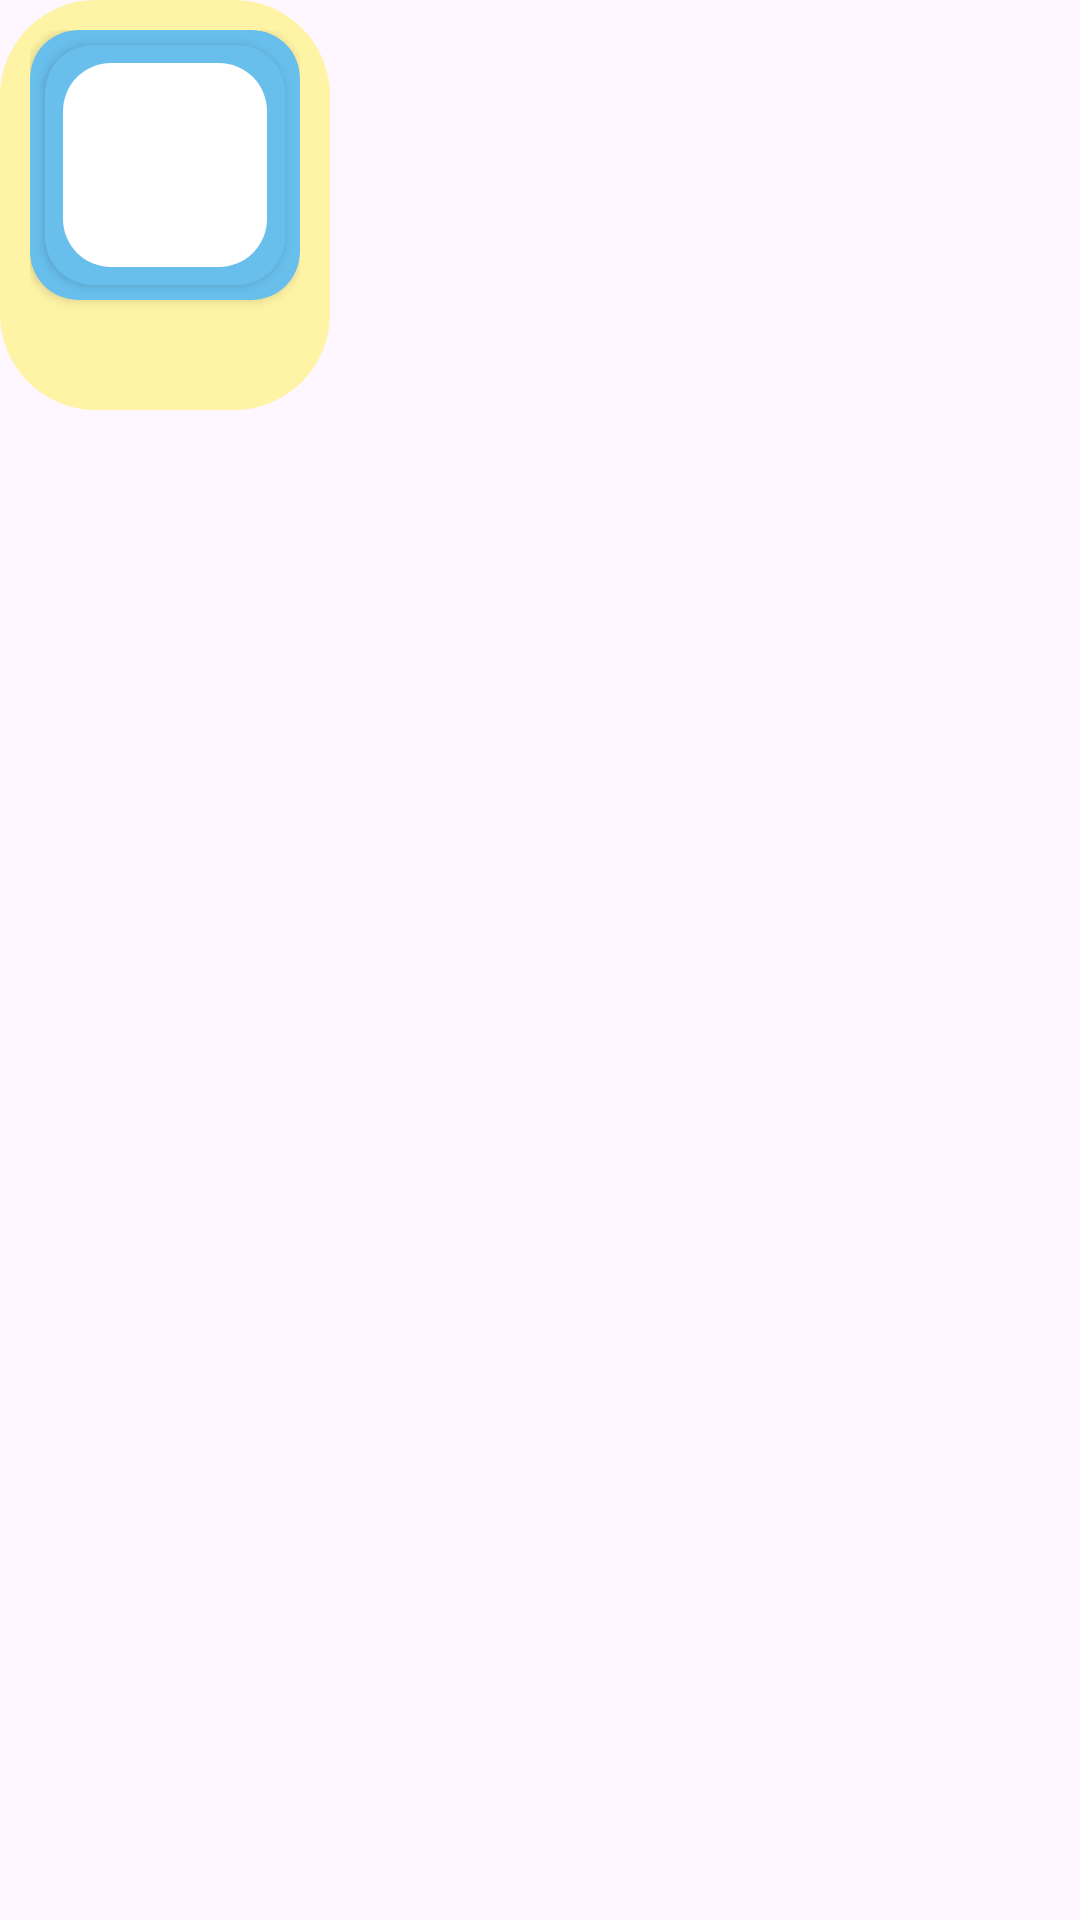

The Android layout XML behind this screen, and the referenced resources:
<!-- AndroidManifest.xml: application theme Theme.BlueMemoir -->
<!-- res/layout/info_window.xml -->
<?xml version="1.0" encoding="utf-8"?>
<RelativeLayout
    xmlns:android="http://schemas.android.com/apk/res/android"
    xmlns:tools="http://schemas.android.com/tools"
    android:layout_width="match_parent"
    android:layout_height="match_parent"
    xmlns:app="http://schemas.android.com/apk/res-auto"
    tools:context=".infoWindow">

    <LinearLayout
        android:layout_width="wrap_content"
        android:layout_height="wrap_content"
        android:orientation="vertical"
        android:padding="10dp"
        android:background="@drawable/rounded_input">

        <androidx.cardview.widget.CardView
            android:id="@+id/photoCardView"
            android:layout_width="90dp"
            android:layout_height="90dp"
            android:layout_gravity="center"
            app:cardBackgroundColor="@color/font3"
            app:cardCornerRadius="16dp">

            <LinearLayout
                android:layout_width="match_parent"
                android:layout_height="match_parent"
                android:gravity="center"
                android:orientation="vertical">

                <androidx.cardview.widget.CardView
                    android:id="@+id/photoCardView2"
                    android:layout_width="80dp"
                    android:layout_height="80dp"
                    app:cardBackgroundColor="@color/font3"
                    app:cardCornerRadius="16dp">

                    <ImageView
                        android:id="@+id/diaryImage"
                        android:layout_width="80dp"
                        android:layout_height="80dp"
                        android:background="@drawable/insert_image_background"
                        android:scaleType="centerCrop"
                        android:contentDescription="@string/google" />
                </androidx.cardview.widget.CardView>

            </LinearLayout>

        </androidx.cardview.widget.CardView>

        <TextView
            android:id="@+id/diaryTitle"
            android:layout_width="wrap_content"
            android:layout_height="wrap_content"
            android:textSize="16sp"
            android:fontFamily="@font/baloo"
            android:textColor="@color/font3"
            android:layout_gravity="center"
            android:paddingTop="5dp" />

    </LinearLayout>

</RelativeLayout>
<!-- resources referenced by this layout -->
<resources>
  <color name="font3">#68BFEC</color>
  <!-- drawable insert_image_background (drawable) -->
  <?xml version="1.0" encoding="utf-8"?>
  <layer-list xmlns:android="http://schemas.android.com/apk/res/android">
  
      <item>
          <shape android:shape="rectangle">
              <solid android:color="@color/font3" />
              <corners android:radius="16dp" />
          </shape>
      </item>
  
      <item android:right="6dp" android:left="6dp" android:top="6dp" android:bottom="6dp">
          <shape android:shape="rectangle">
              <solid android:color="@android:color/white" />
              <corners android:radius="16dp" />
          </shape>
      </item>
  
  </layer-list>
  <!-- drawable rounded_input (drawable) -->
  <?xml version="1.0" encoding="utf-8"?>
  <shape xmlns:android="http://schemas.android.com/apk/res/android">
      <solid android:color="@color/nextButton" />
      <corners android:radius="32dp" />
  </shape>
  <string name="google">Google</string>
  <style name="Theme.BlueMemoir" parent="Base.Theme.BlueMemoir" />
  <color name="nextButton">#FFF3A5</color>
  <style name="Base.Theme.BlueMemoir" parent="Theme.Material3.DayNight.NoActionBar">
          
          
      </style>
</resources>
